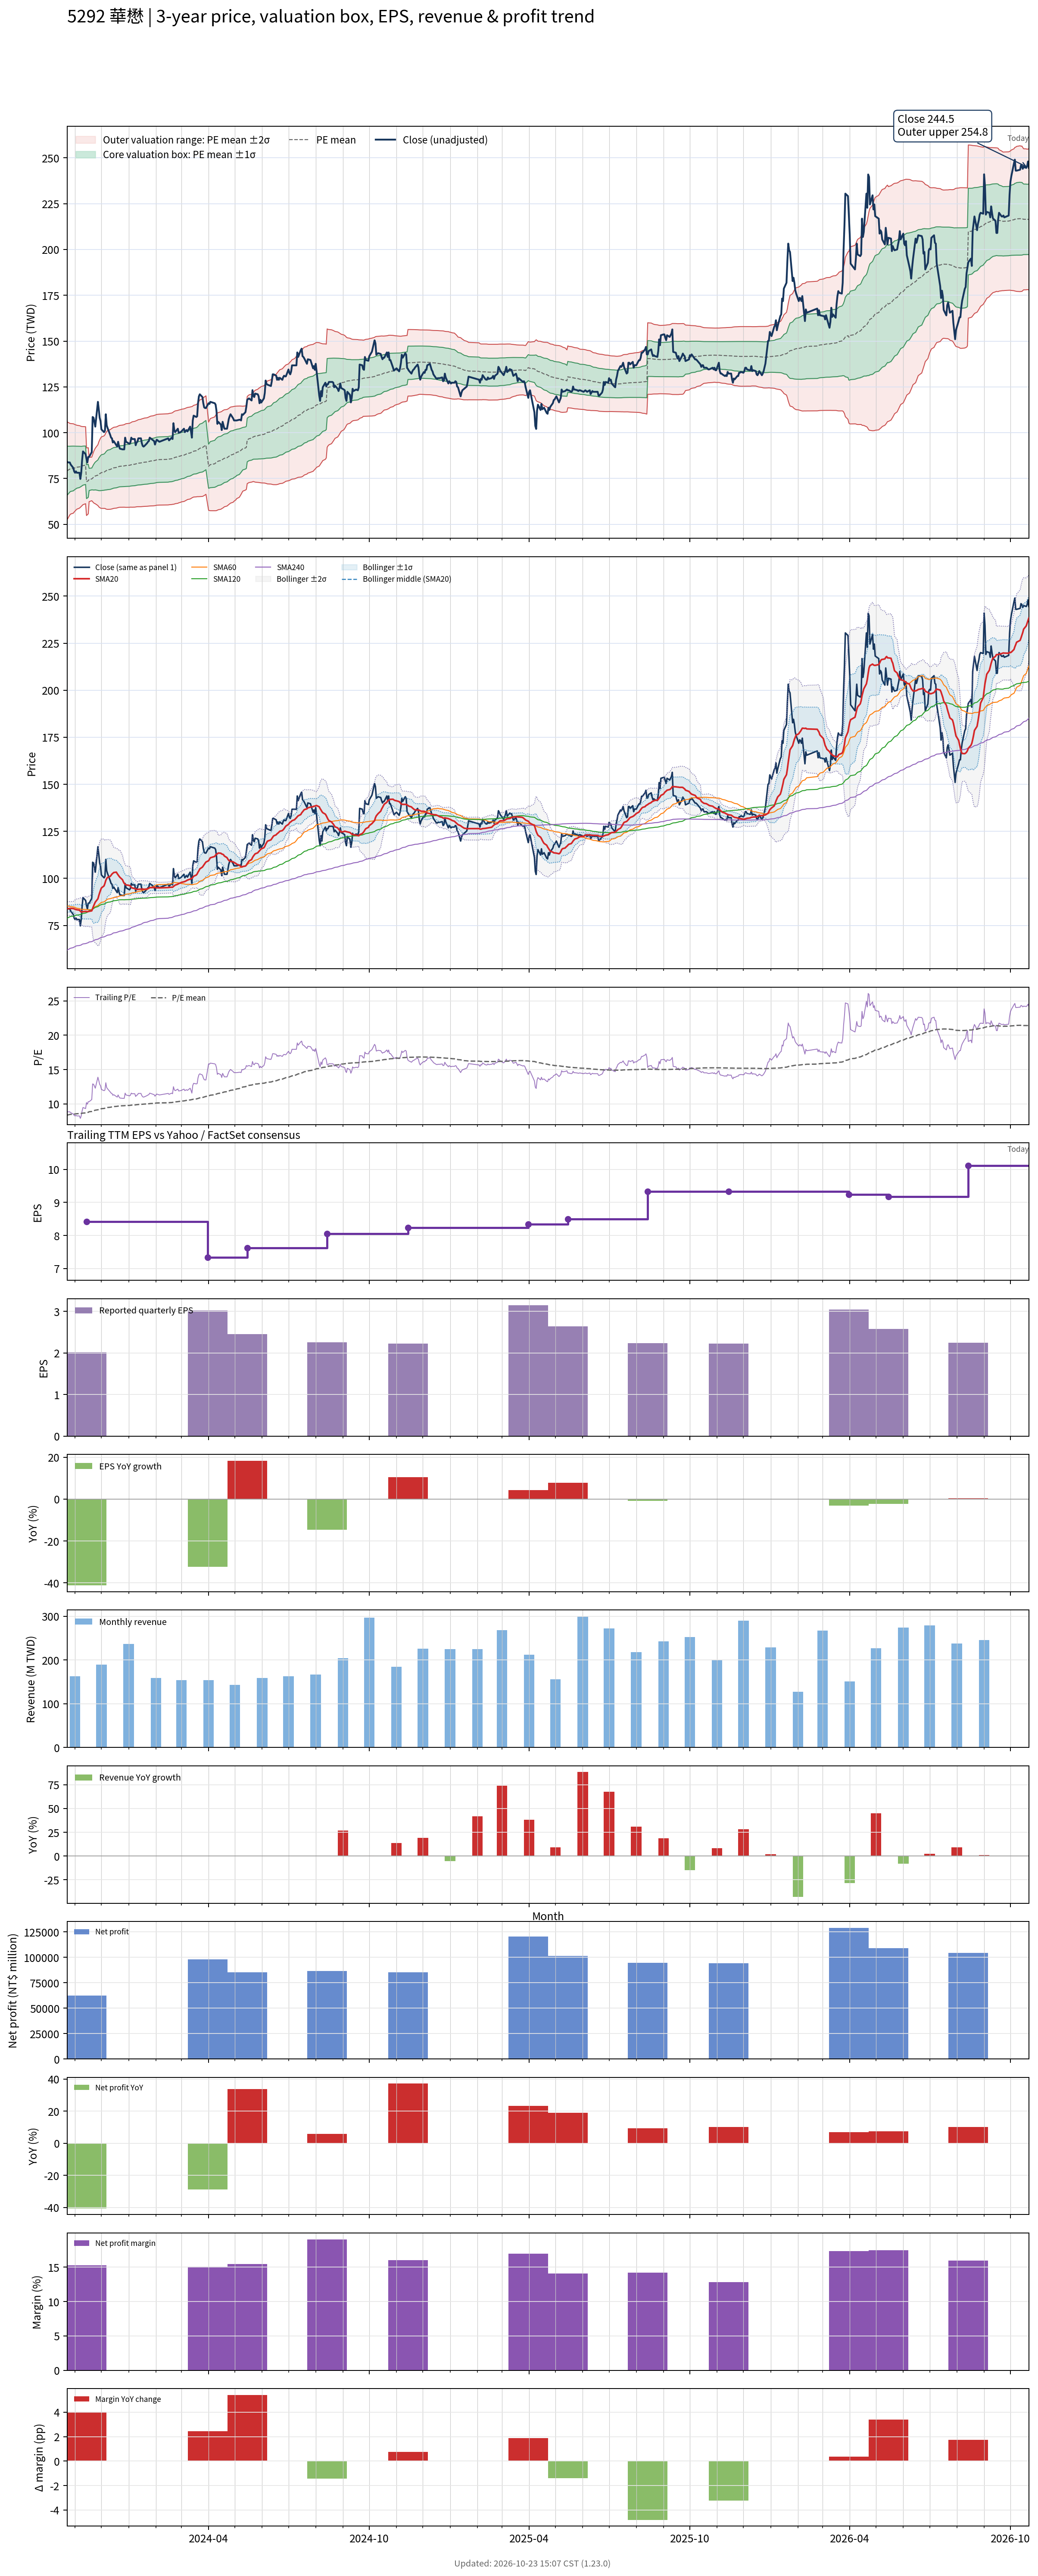

Source data for this figure (header and first rows):
# chart-version: skill-stock-dynamic-val…
date, close, available_date, period_end, eps, ttm_eps, pe, pe_mean, pe_std, price_m2, price_m1, price_mean, price_p1, price_p2, forward_eps, forward_pe, forward_pe_mean, forward_pe_std, forward_price_m2, forward_price_m1, forward_price_mean, forward_price_p1, forward_price_p2, sma20
2023-10-23, 84.15, 2023-08-14, 2023-06-30, 2.65, 9.482, 8.875, 8.36, 1.409, 52.55, 65.9, 79.26, 92.62, 106, , , , , , , , , , 83.87
2023-10-24, 83.77, 2023-08-14, 2023-06-30, 2.65, 9.482, 8.835, 8.39, 1.378, 53.42, 66.48, 79.55, 92.62, 105.7, , , , , , , , , , 83.9
2023-10-25, 83.77, 2023-08-14, 2023-06-30, 2.65, 9.482, 8.835, 8.421, 1.347, 54.3, 67.07, 79.84, 92.61, 105.4, , , , , , , , , , 83.96
2023-10-26, 83.77, 2023-08-14, 2023-06-30, 2.65, 9.482, 8.835, 8.45, 1.317, 55.14, 67.63, 80.12, 92.61, 105.1, , , , , , , , , , 84
2023-10-27, 82.64, 2023-08-14, 2023-06-30, 2.65, 9.482, 8.716, 8.47, 1.302, 55.63, 67.97, 80.31, 92.65, 105, , , , , , , , , , 84.03
2023-10-30, 80.77, 2023-08-14, 2023-06-30, 2.65, 9.482, 8.518, 8.489, 1.286, 56.09, 68.29, 80.49, 92.68, 104.9, , , , , , , , , , 83.98
2023-10-31, 78.89, 2023-08-14, 2023-06-30, 2.65, 9.482, 8.32, 8.509, 1.263, 56.72, 68.7, 80.68, 92.66, 104.6, , , , , , , , , , 83.77
2023-11-01, 78.14, 2023-08-14, 2023-06-30, 2.65, 9.482, 8.241, 8.528, 1.243, 57.28, 69.07, 80.86, 92.64, 104.4, , , , , , , , , , 83.58
2023-11-02, 78.89, 2023-08-14, 2023-06-30, 2.65, 9.482, 8.32, 8.545, 1.225, 57.8, 69.41, 81.02, 92.63, 104.2, , , , , , , , , , 83.45
2023-11-03, 78.14, 2023-08-14, 2023-06-30, 2.65, 9.482, 8.241, 8.561, 1.208, 58.27, 69.72, 81.17, 92.63, 104.1, , , , , , , , , , 83.32
2023-11-06, 78.14, 2023-08-14, 2023-06-30, 2.65, 9.482, 8.241, 8.579, 1.186, 58.85, 70.1, 81.35, 92.59, 103.8, , , , , , , , , , 83.11
2023-11-07, 74.76, 2023-08-14, 2023-06-30, 2.65, 9.482, 7.884, 8.593, 1.169, 59.3, 70.39, 81.47, 92.56, 103.6, , , , , , , , , , 82.57
2023-11-08, 78.14, 2023-08-14, 2023-06-30, 2.65, 9.482, 8.241, 8.608, 1.152, 59.77, 70.69, 81.62, 92.54, 103.5, , , , , , , , , , 82.18
2023-11-09, 84.9, 2023-08-14, 2023-06-30, 2.65, 9.482, 8.954, 8.628, 1.137, 60.24, 71.03, 81.81, 92.59, 103.4, , , , , , , , , , 82.12
2023-11-10, 89.78, 2023-08-14, 2023-06-30, 2.65, 9.482, 9.469, 8.652, 1.123, 60.74, 71.39, 82.04, 92.69, 103.3, , , , , , , , , , 82.31
2023-11-13, 88.28, 2023-08-14, 2023-06-30, 2.65, 9.482, 9.311, 8.676, 1.107, 61.26, 71.76, 82.26, 92.76, 103.3, , , , , , , , , , 82.44
2023-11-14, 85.65, 2023-11-14, 2023-09-30, 2.02, 8.415, 10.18, 8.707, 1.096, 54.82, 64.04, 73.27, 82.49, 91.72, , , , , , , , , , 82.36
2023-11-15, 83.77, 2023-11-14, 2023-09-30, 2.02, 8.415, 9.955, 8.736, 1.083, 55.28, 64.4, 73.51, 82.62, 91.73, , , , , , , , , , 82.31
2023-11-16, 86.78, 2023-11-14, 2023-09-30, 2.02, 8.415, 10.31, 8.768, 1.073, 55.73, 64.75, 73.78, 82.8, 91.83, , , , , , , , , , 82.4
2023-11-17, 86.78, 2023-11-14, 2023-09-30, 2.02, 8.415, 10.31, 8.853, 0.7191, 62.4, 68.45, 74.5, 80.55, 86.6, , , , , , , , , , 82.49
2023-11-20, 89.41, 2023-11-14, 2023-09-30, 2.02, 8.415, 10.62, 8.887, 0.7068, 62.89, 68.83, 74.78, 80.73, 86.68, , , , , , , , , , 82.76
2023-11-21, 108.6, 2023-11-14, 2023-09-30, 2.02, 8.415, 12.9, 8.94, 0.7641, 62.37, 68.8, 75.23, 81.66, 88.09, , , , , , , , , , 84
2023-11-22, 108.2, 2023-11-14, 2023-09-30, 2.02, 8.415, 12.86, 8.99, 0.8229, 61.8, 68.72, 75.65, 82.57, 89.49, , , , , , , , , , 85.22
2023-11-23, 105.9, 2023-11-14, 2023-09-30, 2.02, 8.415, 12.59, 9.036, 0.8667, 61.45, 68.74, 76.04, 83.33, 90.62, , , , , , , , , , 86.33
2023-11-24, 103.3, 2023-11-14, 2023-09-30, 2.02, 8.415, 12.28, 9.078, 0.9004, 61.23, 68.81, 76.39, 83.97, 91.54, , , , , , , , , , 87.36
2023-11-27, 116.8, 2023-11-14, 2023-09-30, 2.02, 8.415, 13.88, 9.133, 0.9872, 60.24, 68.55, 76.85, 85.16, 93.47, , , , , , , , , , 89.16
2023-11-28, 112.7, 2023-11-14, 2023-09-30, 2.02, 8.415, 13.39, 9.181, 1.052, 59.55, 68.4, 77.25, 86.11, 94.96, , , , , , , , , , 90.85
2023-11-29, 108.2, 2023-11-14, 2023-09-30, 2.02, 8.415, 12.86, 9.223, 1.096, 59.16, 68.39, 77.61, 86.84, 96.06, , , , , , , , , , 92.36
2023-11-30, 106.3, 2023-11-14, 2023-09-30, 2.02, 8.415, 12.63, 9.261, 1.134, 58.84, 68.39, 77.93, 87.48, 97.02, , , , , , , , , , 93.73
2023-12-01, 101.8, 2023-11-14, 2023-09-30, 2.02, 8.415, 12.1, 9.295, 1.158, 58.73, 68.47, 78.21, 87.96, 97.7, , , , , , , , , , 94.91
2023-12-04, 100.3, 2023-11-14, 2023-09-30, 2.02, 8.415, 11.92, 9.328, 1.175, 58.71, 68.6, 78.5, 88.39, 98.28, , , , , , , , , , 96.02
2023-12-05, 101.1, 2023-11-14, 2023-09-30, 2.02, 8.415, 12.01, 9.362, 1.194, 58.69, 68.74, 78.78, 88.82, 98.87, , , , , , , , , , 97.33
2023-12-06, 110.1, 2023-11-14, 2023-09-30, 2.02, 8.415, 13.08, 9.405, 1.234, 58.38, 68.76, 79.14, 89.52, 99.9, , , , , , , , , , 98.93
2023-12-07, 104.1, 2023-11-14, 2023-09-30, 2.02, 8.415, 12.37, 9.439, 1.258, 58.25, 68.84, 79.43, 90.02, 100.6, , , , , , , , , , 99.89
2023-12-08, 102.6, 2023-11-14, 2023-09-30, 2.02, 8.415, 12.19, 9.471, 1.279, 58.17, 68.93, 79.7, 90.46, 101.2, , , , , , , , , , 100.5
2023-12-11, 98.8, 2023-11-14, 2023-09-30, 2.02, 8.415, 11.74, 9.501, 1.291, 58.22, 69.08, 79.94, 90.8, 101.7, , , , , , , , , , 101.1
2023-12-12, 97.3, 2023-11-14, 2023-09-30, 2.02, 8.415, 11.56, 9.528, 1.299, 58.3, 69.24, 80.17, 91.11, 102, , , , , , , , , , 101.6
2023-12-13, 96.92, 2023-11-14, 2023-09-30, 2.02, 8.415, 11.52, 9.555, 1.306, 58.42, 69.42, 80.41, 91.4, 102.4, , , , , , , , , , 102.3
2023-12-14, 94.67, 2023-11-14, 2023-09-30, 2.02, 8.415, 11.25, 9.58, 1.31, 58.56, 69.59, 80.61, 91.64, 102.7, , , , , , , , , , 102.7
2023-12-15, 95.42, 2023-11-14, 2023-09-30, 2.02, 8.415, 11.34, 9.606, 1.314, 58.71, 69.77, 80.83, 91.89, 102.9, , , , , , , , , , 103.1
2023-12-18, 93.16, 2023-11-14, 2023-09-30, 2.02, 8.415, 11.07, 9.628, 1.316, 58.87, 69.94, 81.02, 92.09, 103.2, , , , , , , , , , 103.3
2023-12-19, 92.41, 2023-11-14, 2023-09-30, 2.02, 8.415, 10.98, 9.649, 1.318, 59.01, 70.1, 81.19, 92.28, 103.4, , , , , , , , , , 102.5
2023-12-20, 95.04, 2023-11-14, 2023-09-30, 2.02, 8.415, 11.29, 9.672, 1.322, 59.14, 70.27, 81.39, 92.51, 103.6, , , , , , , , , , 101.8
2023-12-21, 92.79, 2023-11-14, 2023-09-30, 2.02, 8.415, 11.03, 9.691, 1.325, 59.26, 70.4, 81.55, 92.7, 103.8, , , , , , , , , , 101.2
2023-12-22, 91.28, 2023-11-14, 2023-09-30, 2.02, 8.415, 10.85, 9.706, 1.328, 59.32, 70.5, 81.67, 92.84, 104, , , , , , , , , , 100.6
2023-12-25, 90.91, 2023-11-14, 2023-09-30, 2.02, 8.415, 10.8, 9.717, 1.331, 59.36, 70.56, 81.77, 92.97, 104.2, , , , , , , , , , 99.29
2023-12-26, 90.91, 2023-11-14, 2023-09-30, 2.02, 8.415, 10.8, 9.723, 1.335, 59.35, 70.59, 81.82, 93.05, 104.3, , , , , , , , , , 98.2
2023-12-27, 90.91, 2023-11-14, 2023-09-30, 2.02, 8.415, 10.8, 9.731, 1.338, 59.36, 70.62, 81.88, 93.14, 104.4, , , , , , , , , , 97.33
2023-12-28, 97.3, 2023-11-14, 2023-09-30, 2.02, 8.415, 11.56, 9.745, 1.349, 59.3, 70.65, 82, 93.35, 104.7, , , , , , , , , , 96.88
2023-12-29, 95.04, 2023-11-14, 2023-09-30, 2.02, 8.415, 11.29, 9.756, 1.356, 59.28, 70.69, 82.1, 93.5, 104.9, , , , , , , , , , 96.54
2024-01-02, 93.91, 2023-11-14, 2023-09-30, 2.02, 8.415, 11.16, 9.771, 1.361, 59.31, 70.76, 82.22, 93.68, 105.1, , , , , , , , , , 96.22
2024-01-03, 94.67, 2023-11-14, 2023-09-30, 2.02, 8.415, 11.25, 9.79, 1.366, 59.39, 70.89, 82.38, 93.88, 105.4, , , , , , , , , , 95.91
2024-01-04, 97.3, 2023-11-14, 2023-09-30, 2.02, 8.415, 11.56, 9.806, 1.375, 59.37, 70.94, 82.52, 94.09, 105.7, , , , , , , , , , 95.27
2024-01-05, 96.54, 2023-11-14, 2023-09-30, 2.02, 8.415, 11.47, 9.822, 1.384, 59.36, 71.01, 82.65, 94.29, 105.9, , , , , , , , , , 94.89
2024-01-08, 96.54, 2023-11-14, 2023-09-30, 2.02, 8.415, 11.47, 9.84, 1.391, 59.4, 71.1, 82.8, 94.51, 106.2, , , , , , , , , , 94.59
2024-01-09, 93.16, 2023-11-14, 2023-09-30, 2.02, 8.415, 11.07, 9.857, 1.394, 59.48, 71.21, 82.94, 94.67, 106.4, , , , , , , , , , 94.31
2024-01-10, 94.67, 2023-11-14, 2023-09-30, 2.02, 8.415, 11.25, 9.875, 1.398, 59.57, 71.33, 83.09, 94.85, 106.6, , , , , , , , , , 94.18
2024-01-11, 95.04, 2023-11-14, 2023-09-30, 2.02, 8.415, 11.29, 9.891, 1.403, 59.62, 71.43, 83.23, 95.03, 106.8, , , , , , , , , , 94.08
2024-01-12, 96.92, 2023-11-14, 2023-09-30, 2.02, 8.415, 11.52, 9.906, 1.411, 59.62, 71.49, 83.36, 95.23, 107.1, , , , , , , , , , 94.2
... 670 more rows
